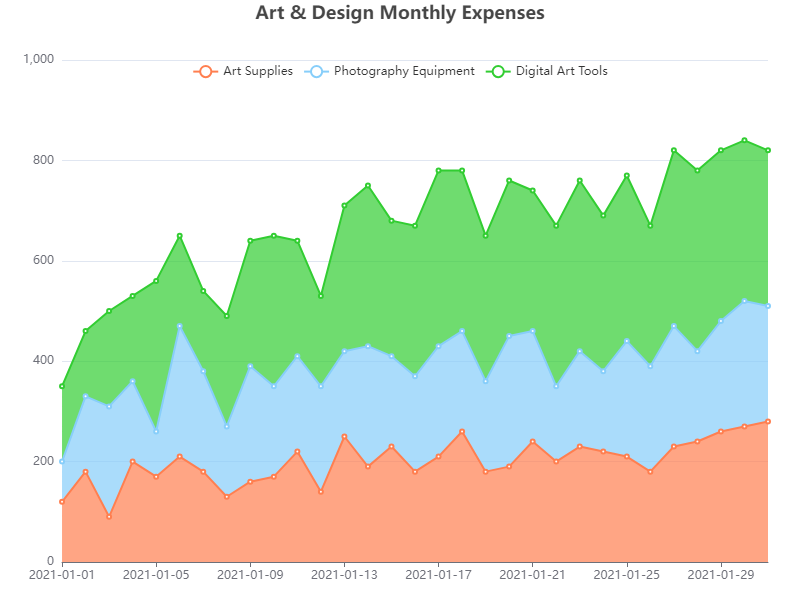

The data file committed next to this chart (first rows):
Date, Art Supplies, Photography Equipment, Digital Art Tools
2021-01-01, 120, 80, 150
2021-01-02, 180, 150, 130
2021-01-03, 90, 220, 190
2021-01-04, 200, 160, 170
2021-01-05, 170, 90, 300
2021-01-06, 210, 260, 180
2021-01-07, 180, 200, 160
2021-01-08, 130, 140, 220
2021-01-09, 160, 230, 250
2021-01-10, 170, 180, 300
2021-01-11, 220, 190, 230
2021-01-12, 140, 210, 180
2021-01-13, 250, 170, 290
2021-01-14, 190, 240, 320
2021-01-15, 230, 180, 270
2021-01-16, 180, 190, 300
2021-01-17, 210, 220, 350
2021-01-18, 260, 200, 320
2021-01-19, 180, 180, 290
2021-01-20, 190, 260, 310
2021-01-21, 240, 220, 280
2021-01-22, 200, 150, 320
2021-01-23, 230, 190, 340
2021-01-24, 220, 160, 310
2021-01-25, 210, 230, 330
2021-01-26, 180, 210, 280
2021-01-27, 230, 240, 350
2021-01-28, 240, 180, 360
2021-01-29, 260, 220, 340
2021-01-30, 270, 250, 320
2021-01-31, 280, 230, 310
